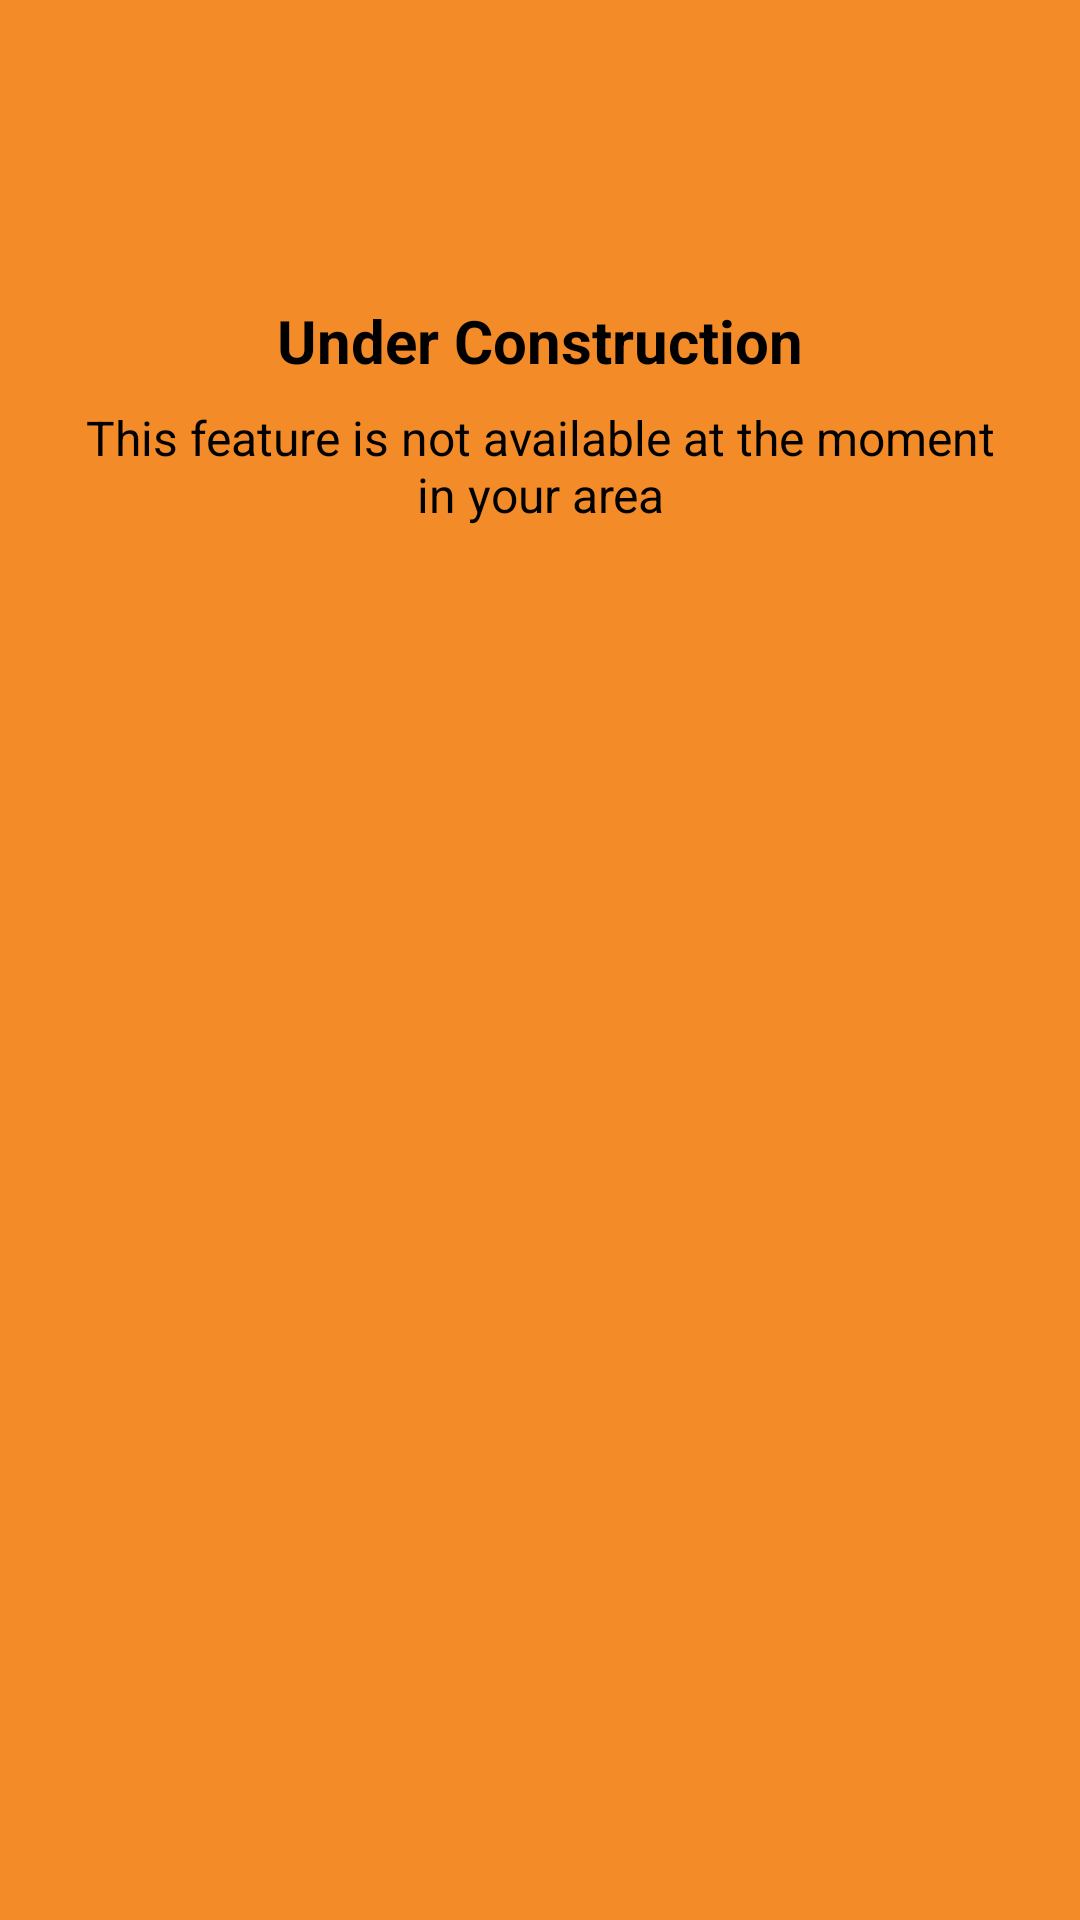

Produce the Android XML layout that renders to this screen, including the resource entries it uses.
<!-- AndroidManifest.xml: application theme Theme.Design.NoActionBar -->
<!-- res/layout/dialog_underconstruction.xml -->
<?xml version="1.0" encoding="utf-8"?>
<LinearLayout xmlns:android="http://schemas.android.com/apk/res/android"
    android:layout_width="match_parent"
    android:layout_height="wrap_content"
    android:orientation="vertical"
    android:padding="24dp"
    android:background="@color/jatracolor"
    android:gravity="center_horizontal">

    <ImageView
        android:id="@+id/iconHelmet"
        android:layout_width="64dp"
        android:layout_height="64dp"
        android:src="@drawable/outline_construction_24"
        android:tint="@color/black" />

    <TextView
        android:id="@+id/titleText"
        android:layout_width="wrap_content"
        android:layout_height="wrap_content"
        android:text="Under Construction"
        android:textStyle="bold"
        android:textSize="20sp"
        android:layout_marginTop="12dp"
        android:textColor="@color/black" />

    <TextView
        android:id="@+id/messageText"
        android:layout_width="wrap_content"
        android:layout_height="wrap_content"
        android:text="This feature is not available at the moment in your area"
        android:gravity="center"
        android:layout_marginTop="8dp"
        android:textSize="16sp"
        android:textColor="@color/black" />

</LinearLayout>
<!-- resources referenced by this layout -->
<resources>
  <color name="black">#FF000000</color>
  <color name="jatracolor">#F28B28</color>
</resources>
